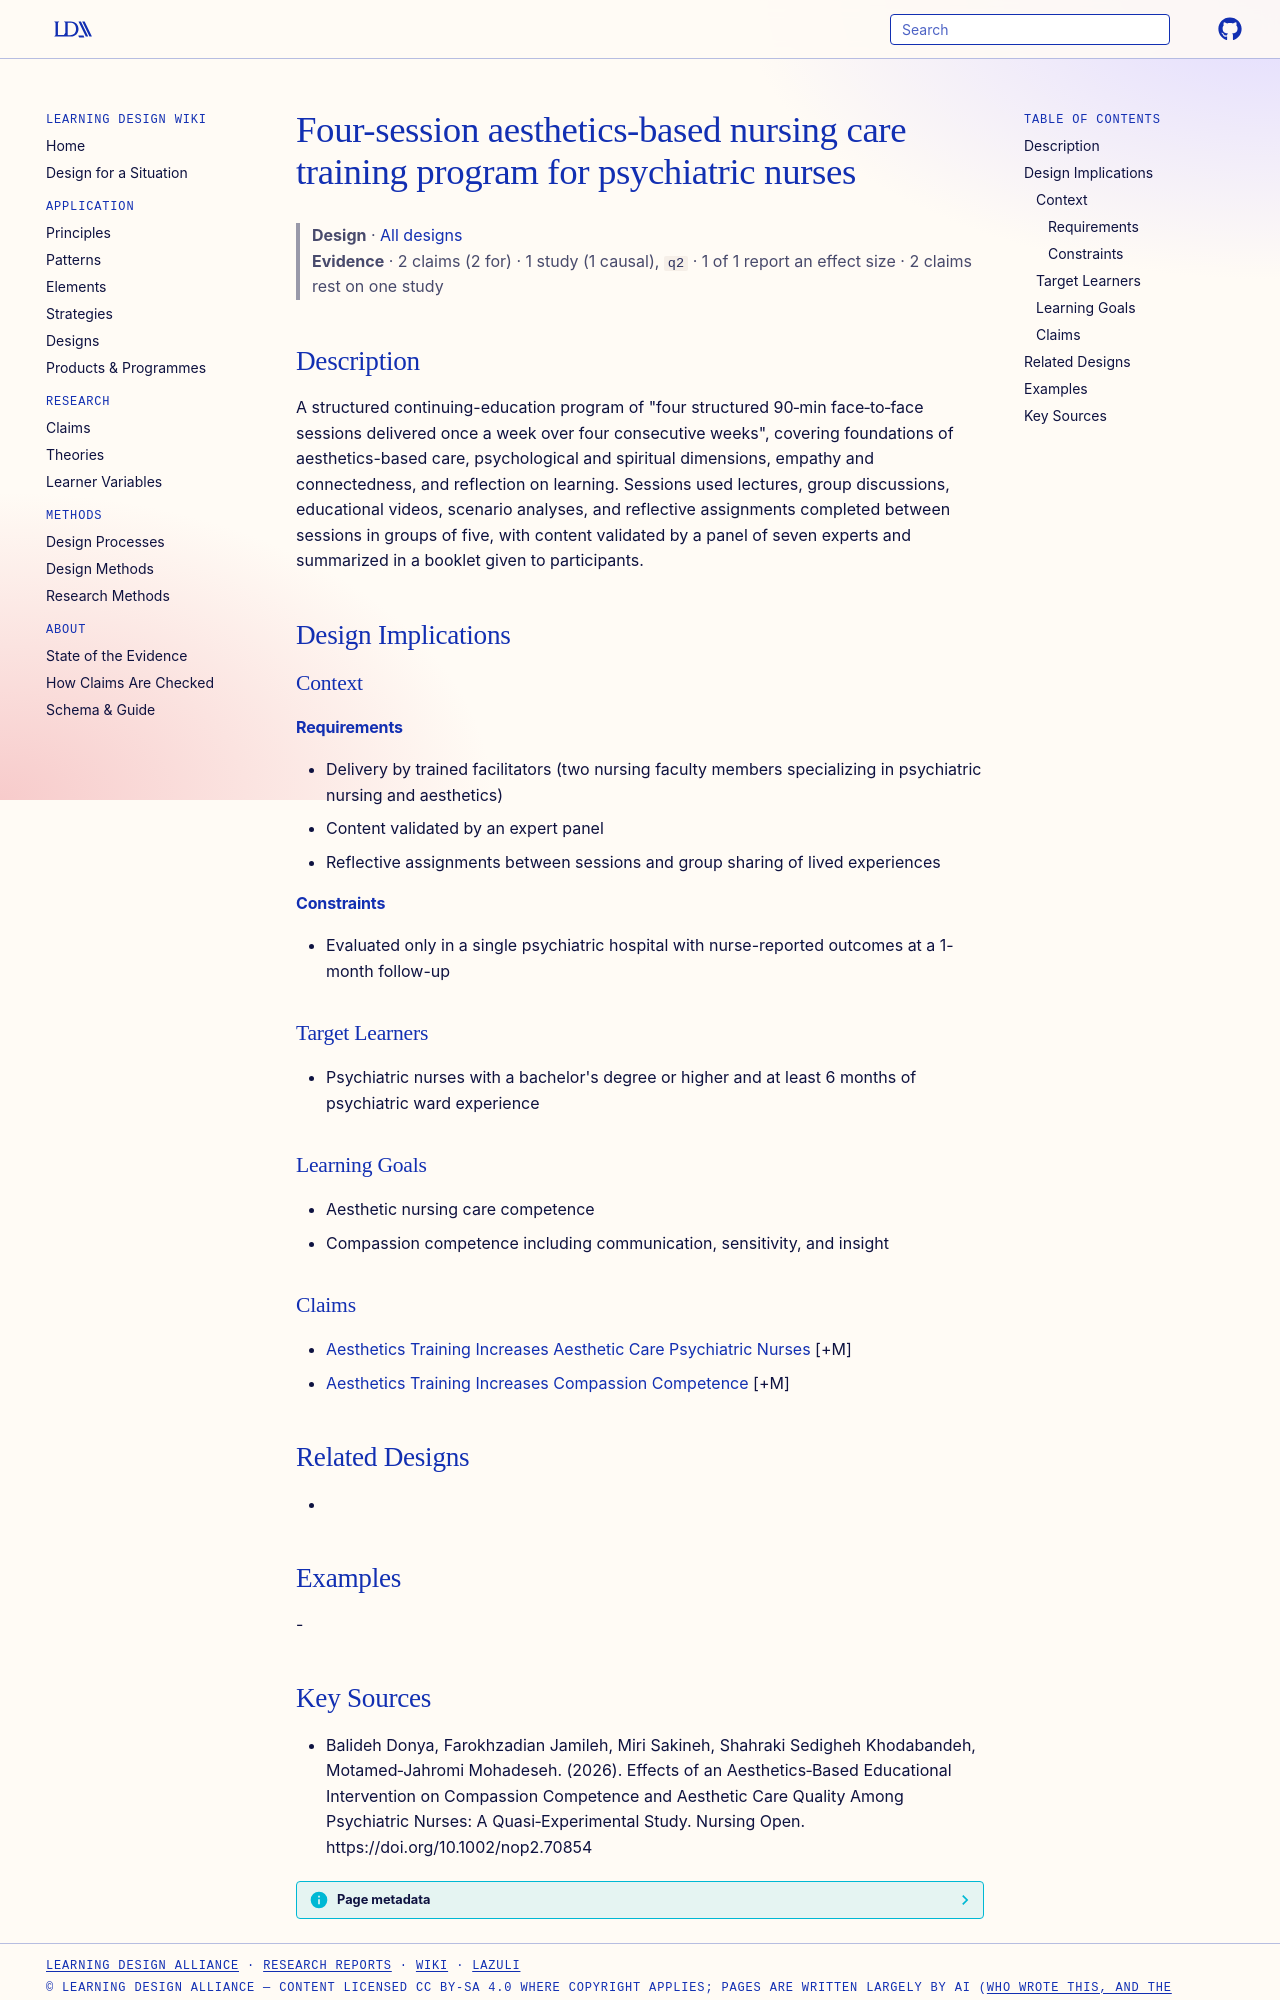

repository: Learning-Design-Alliance/learning-wiki · page: designs/aesthetics-based-nursing-care-training-program/index.html · generator: mkdocs

---
type: design
id: aesthetics-based-nursing-care-training-program
title: Four-session aesthetics-based nursing care training program for psychiatric nurses
description: "A structured continuing-education program of \"four structured 90‐min face‐to‐face sessions delivered once a week over four consecutive weeks\", covering foundations of aesthetics-based care, psychological and spiritual..."
status: review
generated:
  by: "process:settle-candidates"
  at: 2026-11-04
sources:
  - id: balideh-donya-2026
    resource: "https://doi.org/10.1002/nop2.70854"
    title: "Balideh Donya, Farokhzadian Jamileh, Miri Sakineh, Shahraki Sedigheh Khodabandeh, Motamed‐Jahromi Mohadeseh. (2026). Effects of an Aesthetics‐Based Educational Intervention on Compassion Competence and Aesthetic Care Quality Among Psychiatric Nurses: A Quasi‐Experimental Study. Nursing Open. https://doi.org/10.1002/nop2.70854"
    author: Balideh Donya, Farokhzadian Jamileh, Miri Sakineh, Shahraki Sedigheh Khodabandeh, Motamed‐Jahromi Mohadeseh
---

# Four-session aesthetics-based nursing care training program for psychiatric nurses

> **Design** · [All designs](index.md)
> **Evidence** · 2 claims (2 for) · 1 study (1 causal), `q2` · 1 of 1 report an effect size · 2 claims rest on one study

## Description
A structured continuing-education program of "four structured 90‐min face‐to‐face sessions delivered once a week over four consecutive weeks", covering foundations of aesthetics-based care, psychological and spiritual dimensions, empathy and connectedness, and reflection on learning. Sessions used lectures, group discussions, educational videos, scenario analyses, and reflective assignments completed between sessions in groups of five, with content validated by a panel of seven experts and summarized in a booklet given to participants.

## Design Implications

### Context
#### Requirements
- Delivery by trained facilitators (two nursing faculty members specializing in psychiatric nursing and aesthetics)
- Content validated by an expert panel
- Reflective assignments between sessions and group sharing of lived experiences
#### Constraints
- Evaluated only in a single psychiatric hospital with nurse-reported outcomes at a 1-month follow-up

### Target Learners
- Psychiatric nurses with a bachelor's degree or higher and at least 6 months of psychiatric ward experience

### Learning Goals
- Aesthetic nursing care competence
- Compassion competence including communication, sensitivity, and insight

### Claims
- [Aesthetics Training Increases Aesthetic Care Psychiatric Nurses](../claims/aesthetics-training-increases-aesthetic-care-psychiatric-nurses.md) [+M]
- [Aesthetics Training Increases Compassion Competence](../claims/aesthetics-training-increases-compassion-competence.md) [+M]

## Related Designs
- 

## Examples
-
